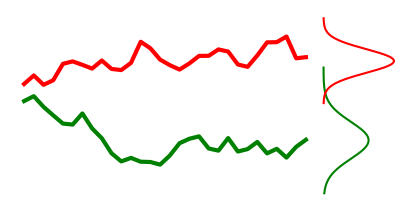
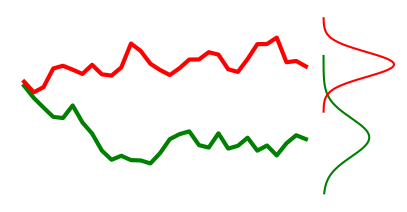
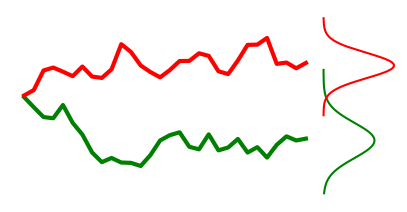
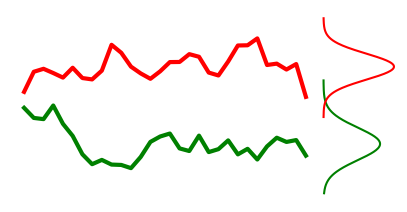
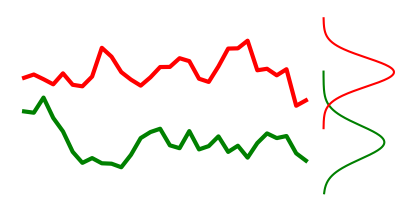
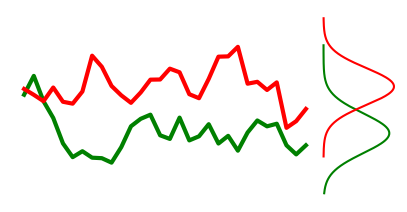
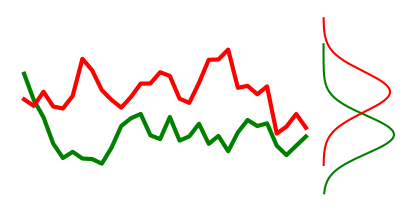
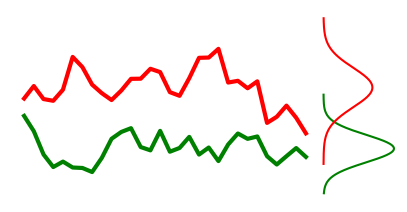
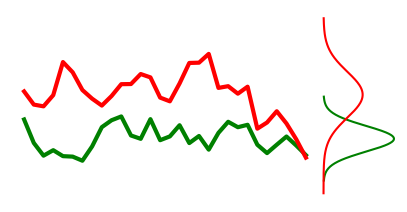
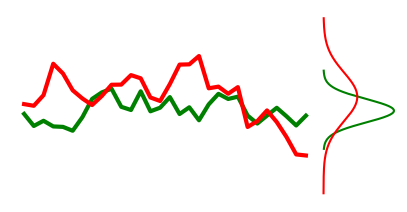
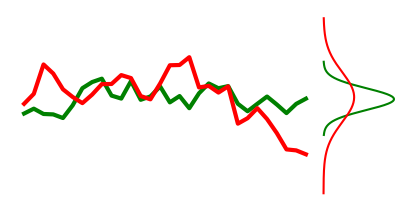
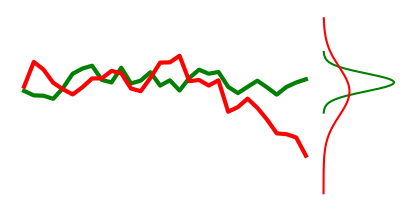
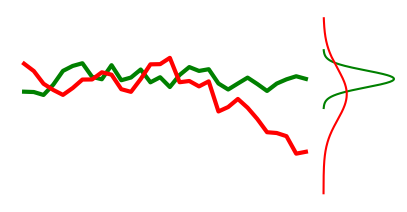
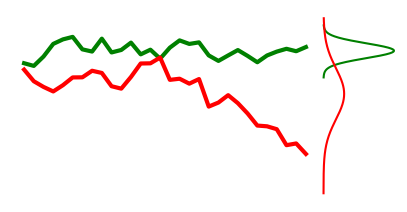
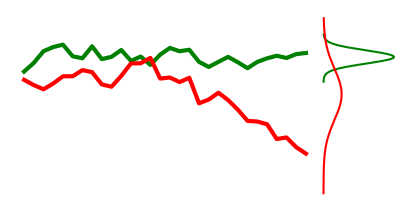
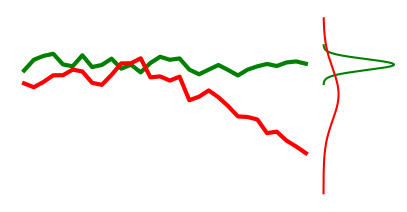

Here is the Python script that generated these plots, in order:
"""
back_looking.py

Created by Luca Camerani at 27/02/2021, University of Milano-Bicocca.
(l.camerani@campus.unimib.it)
All rights reserved.

This file is part of the EcoFin-Library (https://github.com/LucaCamerani/EcoFin-Library),
and is released under the "BSD Open Source License".
"""

import numpy as np
import matplotlib.pyplot as plt
import scipy as sp
import seaborn as sns

from tqdm import tqdm

history = 200
visualize = 30

a = np.random.normal(0, 0.5, history)
b = np.random.normal(0, 0.5, history)

for i in tqdm(range(visualize, history)):
    a_s = a[i - visualize:i]
    b_s = b[i - visualize:i]

    # Plot results
    fig, axs = plt.subplots(1, 2, figsize=(5, 2.5), gridspec_kw={'width_ratios': [4, 1]}, sharey=True)

    # 1) Plot driver and quantiles
    axs[0].plot(np.cumsum(a_s), linewidth=3, color='green')
    axs[0].plot(np.cumsum(b_s), linewidth=3, color='red')
    axs[0].axis('off')

    # 2) Plot distribution
    axs[1] = sns.distplot(np.cumsum(a_s), fit=sp.stats.norm, kde=False, hist=False, vertical=True,
                          fit_kws={'color': 'green'})
    axs[1] = sns.distplot(np.cumsum(b_s), fit=sp.stats.norm, kde=False, hist=False, vertical=True,
                          fit_kws={'color': 'red'})

    plt.axis('off')
    plt.subplots_adjust(wspace=0, hspace=0)
    plt.savefig(r'Export\{}.png'.format(i))
